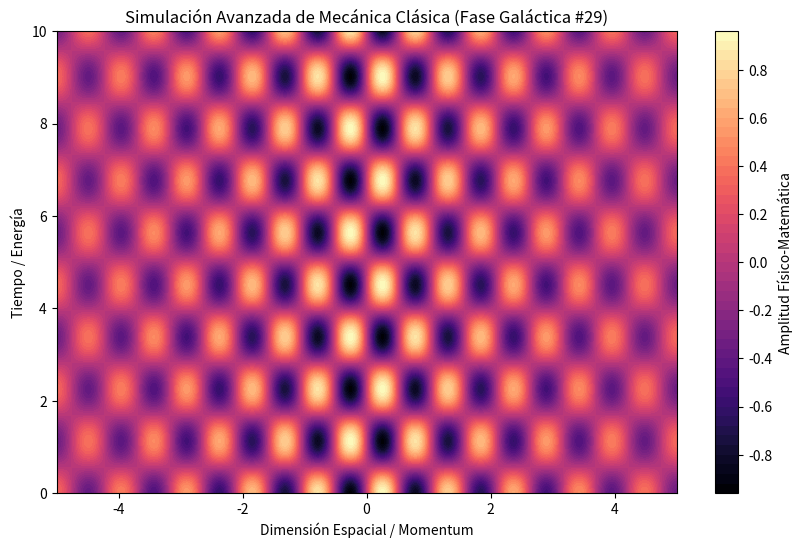

The script that saved this image:
%matplotlib inline
# Simulación Galáctica: Mecánica Clásica - Variante 29
import numpy as np
import matplotlib.pyplot as plt

# Parámetros Físicos Aleatorios
param_1 = 5.944
param_2 = 2.786
param_3 = 0.212

t = np.linspace(0, 10, 500)
x = np.linspace(-5, 5, 500)
X, T = np.meshgrid(x, t)

# Ecuación Base (Avanzada)
Z = np.sin(X * param_1) * np.cos(T * param_2) * np.exp(-np.abs(X) * param_3)

plt.figure(figsize=(10, 6))
plt.contourf(X, T, Z, 50, cmap='magma')
plt.colorbar(label='Amplitud Físico-Matemática')
plt.title(r'Simulación Avanzada de Mecánica Clásica (Fase Galáctica #29)')
plt.xlabel('Dimensión Espacial / Momentum')
plt.ylabel('Tiempo / Energía')
plt.show()
